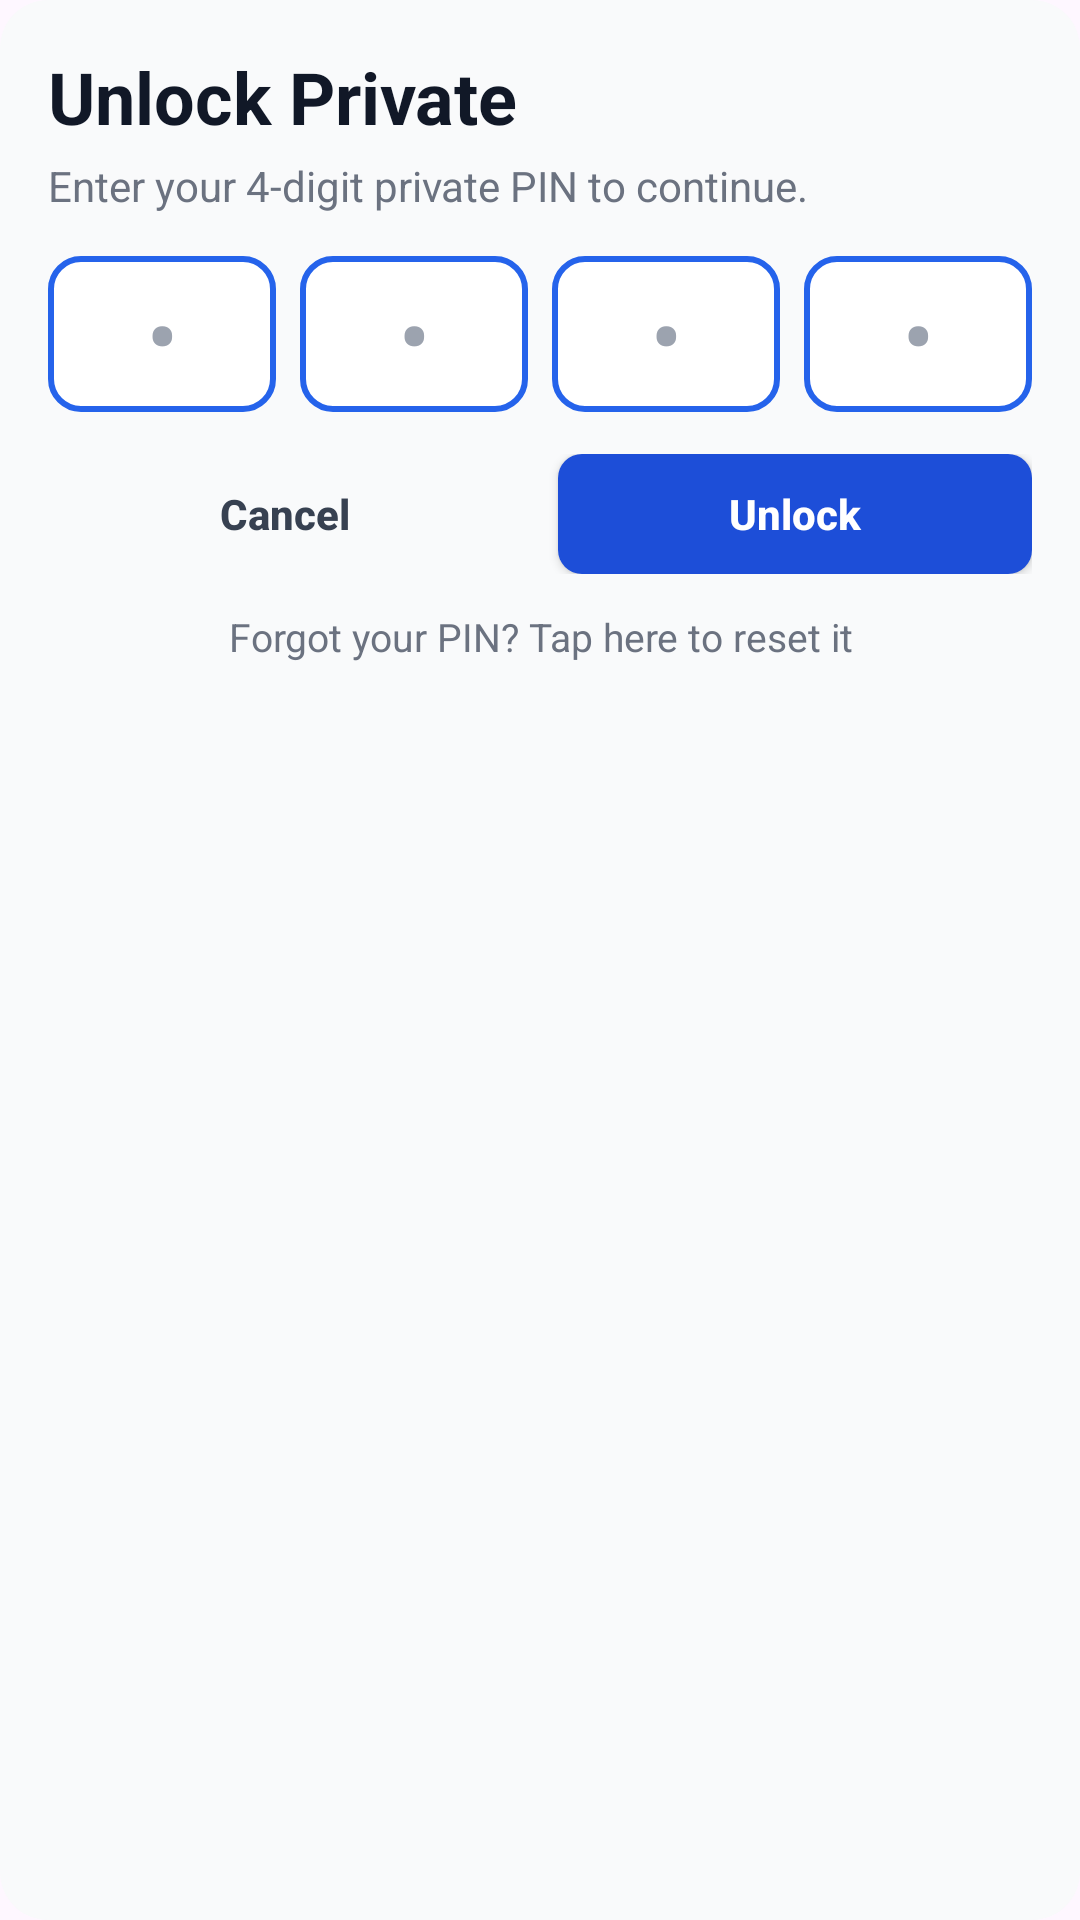

Here is an Android app screen rendered from its layout file. Give the layout XML and the strings, colors and styles it references.
<!-- AndroidManifest.xml: application theme Theme.Goldgallery -->
<!-- res/layout/dialog_private_pin_unlock.xml -->
<?xml version="1.0" encoding="utf-8"?>
<LinearLayout xmlns:android="http://schemas.android.com/apk/res/android"
    android:layout_width="match_parent"
    android:layout_height="wrap_content"
    android:layout_marginHorizontal="34dp"
    android:layout_marginVertical="22dp"
    android:background="@drawable/bg_private_pin_modal"
    android:orientation="vertical"
    android:padding="16dp">

    <TextView
        android:id="@+id/tvPinModalTitle"
        android:layout_width="wrap_content"
        android:layout_height="wrap_content"
        android:text="@string/private_unlock_title"
        android:textColor="#111827"
        android:textSize="24sp"
        android:textStyle="bold" />

    <TextView
        android:id="@+id/tvPinModalSubtitle"
        android:layout_width="wrap_content"
        android:layout_height="wrap_content"
        android:layout_marginTop="4dp"
        android:text="@string/private_unlock_modal_subtitle"
        android:textColor="#6B7280"
        android:textSize="14sp" />

    <LinearLayout
        android:layout_width="match_parent"
        android:layout_height="wrap_content"
        android:layout_marginTop="14dp"
        android:gravity="center"
        android:orientation="horizontal">

        <EditText
            android:id="@+id/etPinDigit1"
            android:layout_width="0dp"
            android:layout_height="52dp"
            android:layout_marginEnd="8dp"
            android:layout_weight="1"
            android:background="@drawable/bg_private_pin_digit"
            android:gravity="center"
            android:hint="•"
            android:importantForAutofill="no"
            android:inputType="textPassword"
            android:maxLength="1"
            android:textColor="#111827"
            android:textColorHint="#9CA3AF"
            android:textSize="28sp"
            android:textStyle="bold" />

        <EditText
            android:id="@+id/etPinDigit2"
            android:layout_width="0dp"
            android:layout_height="52dp"
            android:layout_marginEnd="8dp"
            android:layout_weight="1"
            android:background="@drawable/bg_private_pin_digit"
            android:gravity="center"
            android:hint="•"
            android:importantForAutofill="no"
            android:inputType="textPassword"
            android:maxLength="1"
            android:textColor="#111827"
            android:textColorHint="#9CA3AF"
            android:textSize="28sp"
            android:textStyle="bold" />

        <EditText
            android:id="@+id/etPinDigit3"
            android:layout_width="0dp"
            android:layout_height="52dp"
            android:layout_marginEnd="8dp"
            android:layout_weight="1"
            android:background="@drawable/bg_private_pin_digit"
            android:gravity="center"
            android:hint="•"
            android:importantForAutofill="no"
            android:inputType="textPassword"
            android:maxLength="1"
            android:textColor="#111827"
            android:textColorHint="#9CA3AF"
            android:textSize="28sp"
            android:textStyle="bold" />

        <EditText
            android:id="@+id/etPinDigit4"
            android:layout_width="0dp"
            android:layout_height="52dp"
            android:layout_weight="1"
            android:background="@drawable/bg_private_pin_digit"
            android:gravity="center"
            android:hint="•"
            android:importantForAutofill="no"
            android:inputType="textPassword"
            android:maxLength="1"
            android:textColor="#111827"
            android:textColorHint="#9CA3AF"
            android:textSize="28sp"
            android:textStyle="bold" />
    </LinearLayout>

    <TextView
        android:id="@+id/tvPinError"
        android:layout_width="match_parent"
        android:layout_height="wrap_content"
        android:layout_marginTop="8dp"
        android:textColor="#B00020"
        android:textSize="13sp"
        android:visibility="gone" />

    <LinearLayout
        android:layout_width="match_parent"
        android:layout_height="wrap_content"
        android:layout_marginTop="14dp"
        android:orientation="horizontal">

        <androidx.appcompat.widget.AppCompatButton
            android:id="@+id/btnPinCancel"
            android:layout_width="0dp"
            android:layout_height="40dp"
            android:layout_marginEnd="6dp"
            android:layout_weight="1"
            android:background="@drawable/bg_private_pin_button_secondary"
            android:text="@android:string/cancel"
            android:textAllCaps="false"
            android:textColor="#374151"
            android:textSize="14sp"
            android:textStyle="bold" />

        <androidx.appcompat.widget.AppCompatButton
            android:id="@+id/btnPinVerify"
            android:layout_width="0dp"
            android:layout_height="40dp"
            android:layout_marginStart="6dp"
            android:layout_weight="1"
            android:background="@drawable/bg_private_pin_button_primary"
            android:text="@string/unlock"
            android:textAllCaps="false"
            android:textColor="@android:color/white"
            android:textSize="14sp"
            android:textStyle="bold" />
    </LinearLayout>

    <TextView
        android:id="@+id/tvForgotPin"
        android:layout_width="match_parent"
        android:layout_height="wrap_content"
        android:layout_marginTop="12dp"
        android:gravity="center"
        android:text="@string/private_forgot_pin_modal_action"
        android:textColor="#6B7280"
        android:textSize="13sp" />

</LinearLayout>
<!-- resources referenced by this layout -->
<resources>
  <!-- drawable bg_private_pin_button_primary (drawable) -->
  <?xml version="1.0" encoding="utf-8"?>
  <shape xmlns:android="http://schemas.android.com/apk/res/android">
      <solid android:color="#1D4ED8" />
      <corners android:radius="8dp" />
  </shape>
  <!-- drawable bg_private_pin_digit (drawable) -->
  <?xml version="1.0" encoding="utf-8"?>
  <shape xmlns:android="http://schemas.android.com/apk/res/android">
      <solid android:color="@android:color/white" />
      <corners android:radius="10dp" />
      <stroke
          android:width="2dp"
          android:color="#2563EB" />
  </shape>
  <!-- drawable bg_private_pin_modal (drawable) -->
  <?xml version="1.0" encoding="utf-8"?>
  <shape xmlns:android="http://schemas.android.com/apk/res/android">
      <solid android:color="#F9FAFB" />
      <corners android:radius="16dp" />
  </shape>
  <string name="private_forgot_pin_modal_action">Forgot your PIN? Tap here to reset it</string>
  <string name="private_unlock_modal_subtitle">Enter your 4-digit private PIN to continue.</string>
  <string name="private_unlock_title">Unlock Private</string>
  <string name="unlock">Unlock</string>
  <style name="Theme.Goldgallery" parent="Base.Theme.Goldgallery" />
  <style name="Base.Theme.Goldgallery" parent="Theme.Material3.DayNight.NoActionBar">
          
          
      </style>
</resources>
